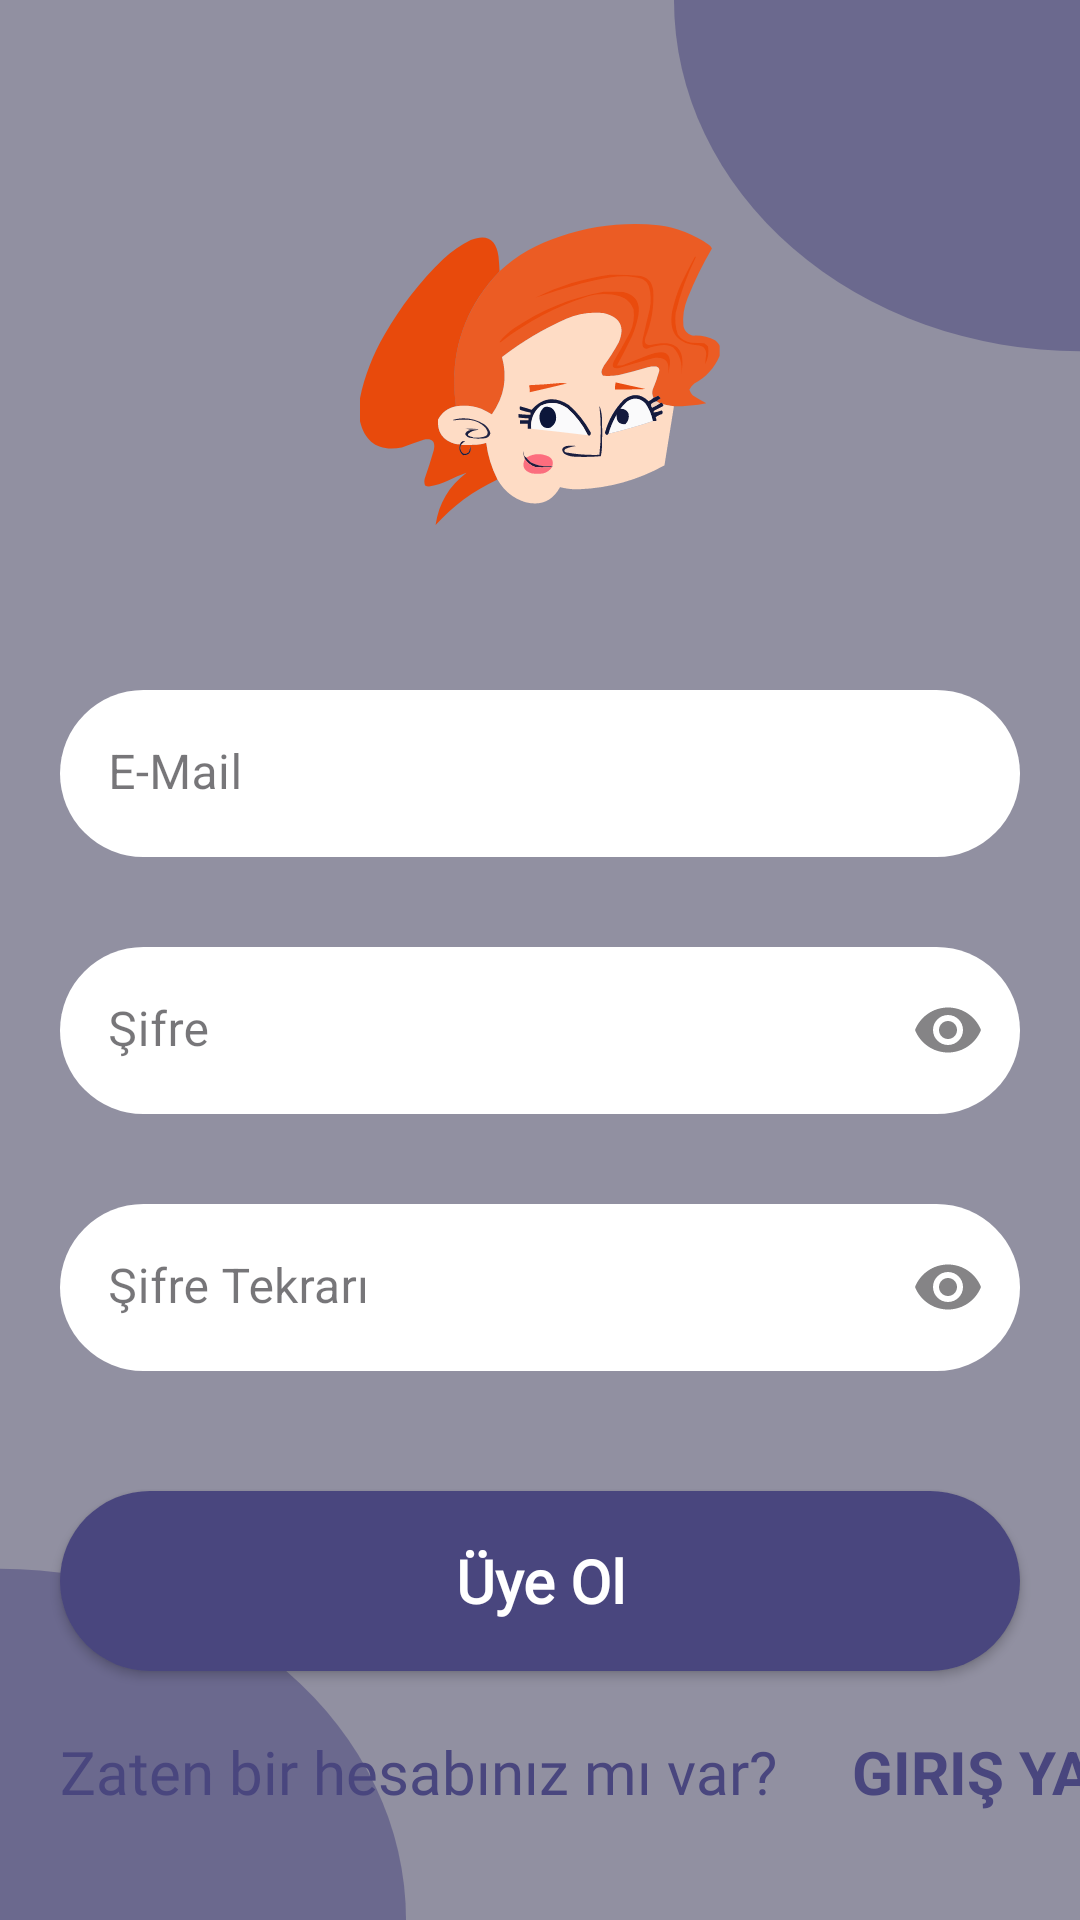

Reconstruct the res/layout file that produces this screen, plus the resources it refers to.
<!-- AndroidManifest.xml: application theme Theme.MyDiary -->
<!-- res/layout/fragment_sign_up.xml -->
<?xml version="1.0" encoding="utf-8"?>
<androidx.constraintlayout.widget.ConstraintLayout
    xmlns:android="http://schemas.android.com/apk/res/android"
    xmlns:app="http://schemas.android.com/apk/res-auto"
    xmlns:tools="http://schemas.android.com/tools"
    android:layout_width="match_parent"
    android:layout_height="match_parent"
    tools:context=".view.LoginActivity">

    <ImageView
        android:id="@+id/profile_ellipse"
        android:layout_width="150dp"
        android:layout_height="150dp"
        android:layout_marginTop="50dp"
        app:layout_constraintEnd_toEndOf="parent"
        app:layout_constraintStart_toStartOf="parent"
        app:layout_constraintTop_toTopOf="parent"
        app:srcCompat="@drawable/profile_ellipse"
        android:layout_below="@+id/select_avatar"
        android:contentDescription="@null" />

    <ImageButton
        android:id="@+id/select_avatar"
        android:background="@color/transparent"
        android:layout_width="120dp"
        android:layout_height="120dp"
        android:layout_marginTop="65dp"
        app:layout_constraintEnd_toEndOf="parent"
        app:layout_constraintStart_toStartOf="parent"
        app:layout_constraintTop_toTopOf="parent"
        android:scaleType="fitXY"
        app:srcCompat="@drawable/woman_1"
        android:contentDescription="@string/avatar_image_contentDescription" />

    <com.google.android.material.textfield.TextInputLayout
        android:id="@+id/enter_email"
        style="@style/textInputLayoutStyle"
        android:layout_width="match_parent"
        android:layout_height="wrap_content"
        android:layout_marginTop="30dp"
        android:layout_marginHorizontal="20dp"
        android:hint="@string/e_mail"
        app:endIconMode="clear_text"
        app:layout_constraintEnd_toEndOf="parent"
        app:layout_constraintStart_toStartOf="parent"
        app:layout_constraintTop_toBottomOf="@+id/profile_ellipse">

        <com.google.android.material.textfield.TextInputEditText
            android:id="@+id/enter_email_text"
            android:layout_width="match_parent"
            android:layout_height="wrap_content"
            android:background="@drawable/button_white" />
    </com.google.android.material.textfield.TextInputLayout>

    <com.google.android.material.textfield.TextInputLayout
        android:id="@+id/enter_password"
        style="@style/textInputLayoutStyle"
        android:layout_width="match_parent"
        android:layout_height="wrap_content"
        android:layout_marginTop="30dp"
        android:layout_marginHorizontal="20dp"
        android:hint="@string/password"
        app:endIconMode="password_toggle"
        app:layout_constraintEnd_toEndOf="parent"
        app:layout_constraintStart_toStartOf="parent"
        app:layout_constraintTop_toBottomOf="@+id/enter_email">

        <com.google.android.material.textfield.TextInputEditText
            android:id="@+id/enter_password_text"
            android:inputType="textPassword"
            android:layout_width="match_parent"
            android:layout_height="wrap_content"
            android:background="@drawable/button_white" />
    </com.google.android.material.textfield.TextInputLayout>

    <com.google.android.material.textfield.TextInputLayout
        android:id="@+id/repeat_password"
        style="@style/textInputLayoutStyle"
        android:layout_width="match_parent"
        android:layout_height="wrap_content"
        android:layout_marginTop="30dp"
        android:layout_marginHorizontal="20dp"
        android:hint="@string/repeat_password"
        app:endIconMode="password_toggle"
        app:layout_constraintEnd_toEndOf="parent"
        app:layout_constraintStart_toStartOf="parent"
        app:layout_constraintTop_toBottomOf="@+id/enter_password">

        <com.google.android.material.textfield.TextInputEditText
            android:id="@+id/repeat_password_text"
            android:inputType="textPassword"
            android:layout_width="match_parent"
            android:layout_height="wrap_content"
            android:background="@drawable/button_white" />
    </com.google.android.material.textfield.TextInputLayout>

    <Button
        android:id="@+id/sign_up"
        style="@style/mainTextStyle"
        android:layout_width="match_parent"
        android:layout_height="60dp"
        android:layout_marginHorizontal="20dp"
        android:layout_marginTop="40dp"
        android:background="@drawable/main_button"
        android:text="@string/sign_up"
        app:layout_constraintEnd_toEndOf="parent"
        app:layout_constraintStart_toStartOf="parent"
        app:layout_constraintTop_toBottomOf="@+id/repeat_password" />

    <TextView
        android:id="@+id/have_an_account"
        android:layout_width="wrap_content"
        android:layout_height="wrap_content"
        android:layout_marginStart="20dp"
        android:layout_marginTop="20dp"
        android:fontFamily="@font/roboto_medium"
        android:text="@string/have_an_account"
        android:textColor="@color/main_color"
        android:textSize="20sp"
        app:layout_constraintStart_toStartOf="parent"
        app:layout_constraintTop_toBottomOf="@+id/sign_up" />

    <TextView
        android:id="@+id/login"
        android:layout_width="wrap_content"
        android:layout_height="wrap_content"
        android:layout_marginTop="20dp"
        android:layout_marginStart="25dp"
        android:text="@string/login"
        android:textSize="20sp"
        android:textStyle="bold"
        android:textColor="@color/main_color"
        android:textAllCaps="true"
        app:layout_constraintStart_toEndOf="@+id/have_an_account"
        app:layout_constraintTop_toBottomOf="@+id/sign_up" />

</androidx.constraintlayout.widget.ConstraintLayout >
<!-- resources referenced by this layout -->
<resources>
  <color name="main_color">#49467E</color>
  <color name="transparent">#00000000</color>
  <!-- drawable button_white (drawable) -->
  <?xml version="1.0" encoding="utf-8"?>
  <shape xmlns:android="http://schemas.android.com/apk/res/android"
      android:shape="rectangle" >
      <corners android:radius="50dp" />
      <solid android:color="@color/white" />
  </shape>
  <!-- drawable main_button (drawable) -->
  <?xml version="1.0" encoding="utf-8"?>
  <shape xmlns:android="http://schemas.android.com/apk/res/android"
      android:shape="rectangle" >
      <corners android:radius="77dp" />
      <solid android:color="@color/main_color" />
  </shape>
  <!-- drawable woman_1: vector/xml drawable (drawable, 13443 chars, omitted) -->
  <string name="avatar_image_contentDescription">Avatar Resmi</string>
  <string name="e_mail">E-Mail</string>
  <string name="have_an_account">Zaten bir hesabınız mı var?</string>
  <string name="login">Giriş Yap</string>
  <string name="password">Şifre</string>
  <string name="repeat_password">Şifre Tekrarı</string>
  <string name="sign_up">Üye Ol</string>
  <style name="mainTextStyle" parent="Theme.MaterialComponents.DayNight.NoActionBar">
          <item name="android:fontFamily">@font/roboto_medium</item>
          <item name="android:textSize">20sp</item>
          <item name="android:textStyle">bold</item>
          <item name="android:textColor">@color/white</item>
          <item name="android:textAlignment">center</item>
      </style>
  <style name="textInputLayoutStyle" parent="Widget.MaterialComponents.TextInputLayout.FilledBox">
          <item name="android:textColor">@color/white</item>
          <item name="boxStrokeWidth">0dp</item>
          <item name="boxStrokeWidthFocused">0dp</item>
      </style>
  <style name="Theme.MyDiary" parent="Theme.Material3.DayNight.NoActionBar">
          <item name="colorPrimary">@color/main_color</item>
          <item name="android:windowBackground">@drawable/main_background</item>
          <item name="floatingActionButtonStyle">@style/FloatingActionButtonStyle</item>
      </style>
  <color name="white">#FFFFFFFF</color>
  <!-- drawable main_background (drawable) -->
  <vector xmlns:android="http://schemas.android.com/apk/res/android"
      xmlns:tools="http://schemas.android.com/tools"
      android:width="1080dp"
      android:height="2220dp"
      android:viewportWidth="1080"
      android:viewportHeight="2220"
      tools:ignore="VectorRaster">
      <group>
          <path
              android:fillColor="@color/main_background"
              android:pathData="M0 0H1080V2220H0z"/>
          <path
              android:fillColor="@color/main_background_ellipse"
              android:pathData="M0 1814A406 406 0 1 0 0 2626 406 406 0 1 0 0 1814z"/>
          <path
              android:fillColor="@color/main_background_ellipse"
              android:pathData="M1080-406A406 406 0 1 0 1080 406 406 406 0 1 0 1080-406z"/>
      </group>
  </vector>
  <style name="FloatingActionButtonStyle" parent="Widget.Design.FloatingActionButton">
          <item name="shapeAppearanceOverlay">@style/floatingActionButton</item>
          <item name="backgroundTint">@color/main_color</item>
          <item name="tint">@color/white</item>
      </style>
  <color name="main_background">#9190A1</color>
  <color name="main_background_ellipse">#8549467E</color>
  <style name="floatingActionButton" parent="ShapeAppearance.MaterialComponents.SmallComponent">
          <item name="cornerSize">50%</item>
      </style>
</resources>
